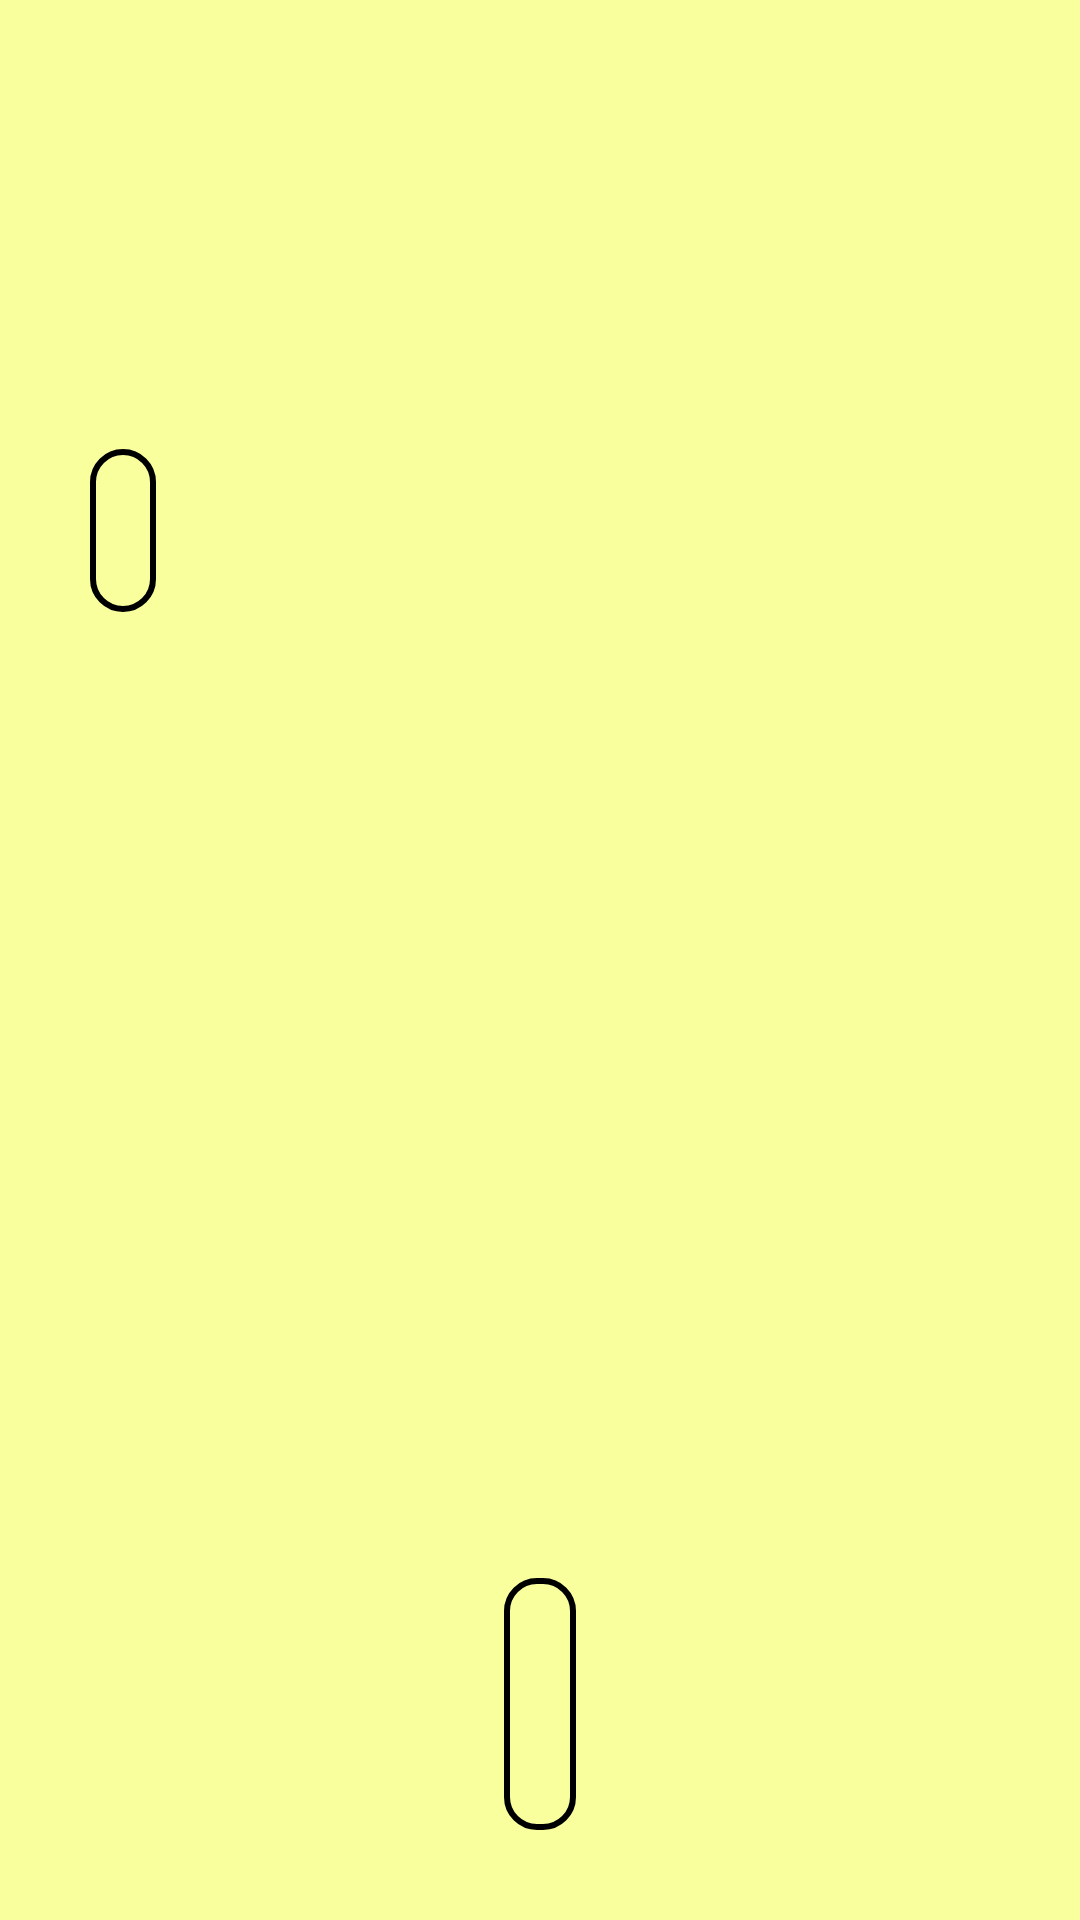

This screen was rendered from an Android layout file. Write that file and the resources it references.
<!-- AndroidManifest.xml: application theme Theme.QuizMirrorScore -->
<!-- res/layout/frag_question.xml -->
<?xml version="1.0" encoding="utf-8"?>
<ScrollView xmlns:android="http://schemas.android.com/apk/res/android"
    xmlns:tools="http://schemas.android.com/tools"
    android:layout_width="match_parent"
    android:layout_height="match_parent"
    android:background="#F9FF9D"
    tools:background="#DDB4BA"
    android:id="@+id/scroll_main"
    >

    <RelativeLayout
        android:layout_width="match_parent"
        android:layout_height="wrap_content"
        android:layout_marginBottom="100dp">

        <TextView
            android:id="@+id/q_no"
            android:layout_width="wrap_content"
            android:layout_height="wrap_content"
            android:layout_below="@+id/topic"
            android:layout_marginStart="20dp"
            android:layout_marginTop="10dp"
            android:textSize="30sp"
            tools:text="1." />

        <TextView
            android:id="@+id/topic"
            android:layout_width="wrap_content"
            android:layout_height="wrap_content"
            android:layout_centerHorizontal="true"
            android:layout_marginTop="50dp"
            android:gravity="center"
            android:textSize="28sp"
            tools:text="General Knowledge" />

        <TextView
            android:id="@+id/question"
            android:layout_width="wrap_content"
            android:layout_height="wrap_content"
            android:layout_below="@+id/q_no"
            android:layout_marginHorizontal="30dp"
            android:layout_marginTop="12dp"
            android:background="@drawable/tv_bg"
            android:padding="11dp"
            android:paddingRight="30dp"
            android:textSize="24sp"
            tools:text="WHO IS INDIA'S FIRST PRESIDENT ?" />

        <RelativeLayout
            android:id="@+id/options_layout"
            android:layout_width="match_parent"
            android:layout_height="wrap_content"
            android:layout_below="@id/question"
            android:layout_marginHorizontal="80dp"
            android:layout_marginTop="40dp"
            android:gravity="center">

            <Button
                android:id="@+id/op1"
                style="@style/Widget.Material3.Button.OutlinedButton"
                android:layout_width="wrap_content"
                android:layout_height="wrap_content"
                android:textSize="20sp"
                tools:text="Option 1" />

            <Button
                android:id="@+id/op2"

                style="@style/Widget.Material3.Button.OutlinedButton"
                android:layout_width="wrap_content"
                android:layout_height="wrap_content"
                android:layout_below="@id/op1"
                android:layout_marginTop="20dp"
                android:textSize="20sp"
                tools:text="Option 2" />

            <Button
                android:id="@+id/op3"

                style="@style/Widget.Material3.Button.OutlinedButton"
                android:layout_width="wrap_content"
                android:layout_height="wrap_content"
                android:layout_below="@id/op2"
                android:layout_marginTop="20dp"
                android:textSize="20sp"
                tools:text="Option 3" />

            <Button
                android:id="@+id/op4"

                style="@style/Widget.Material3.Button.OutlinedButton"
                android:layout_width="wrap_content"
                android:layout_height="wrap_content"
                android:layout_below="@id/op3"
                android:layout_marginTop="20dp"
                android:textSize="20sp"
                tools:text="Option 4" />


        </RelativeLayout>

        <TextView
            android:id="@+id/score_tv"
            android:layout_width="wrap_content"
            android:layout_height="wrap_content"
            android:layout_below="@id/options_layout"
            android:layout_centerHorizontal="true"
            android:layout_marginTop="30dp"
            android:background="@drawable/tv_bg"
            android:padding="12dp"
            android:textSize="45sp"
            tools:text="Score : 8" />

        <Button
            android:id="@+id/continue_btn"
            android:layout_width="wrap_content"
            android:layout_height="wrap_content"
            android:layout_below="@id/score_tv"
            android:layout_centerHorizontal="true"
            android:layout_marginTop="30dp"
            android:backgroundTint="#417C0C"
            android:text="Continue"
            android:visibility="gone"
            tools:visibility="visible"
            android:layout_marginBottom="40dp"/>

    </RelativeLayout>

</ScrollView>
<!-- resources referenced by this layout -->
<resources>
  <!-- drawable tv_bg (drawable) -->
  <?xml version="1.0" encoding="utf-8"?>
  <shape android:shape="rectangle" xmlns:android="http://schemas.android.com/apk/res/android">
      <stroke android:color="@color/main_blue_color"
          android:width="2dp"/>
      <corners android:radius="10dp"/>
  </shape>
  <style name="Theme.QuizMirrorScore" parent="Theme.MaterialComponents.DayNight.DarkActionBar">
          
          <item name="colorPrimary">@color/purple_500</item>
          <item name="colorPrimaryVariant">@color/purple_700</item>
          <item name="colorOnPrimary">@color/white</item>
          
          <item name="colorSecondary">@color/teal_200</item>
          <item name="colorSecondaryVariant">@color/teal_700</item>
          <item name="colorOnSecondary">@color/black</item>
          
          <item name="android:statusBarColor" tools:targetApi="l">?attr/colorPrimaryVariant</item>
          
      </style>
  <color name="purple_500">#FF6200EE</color>
  <color name="purple_700">#FF3700B3</color>
  <color name="white">#FFFFFFFF</color>
  <color name="teal_200">#FF03DAC5</color>
  <color name="teal_700">#FF018786</color>
  <color name="black">#FF000000</color>
</resources>
